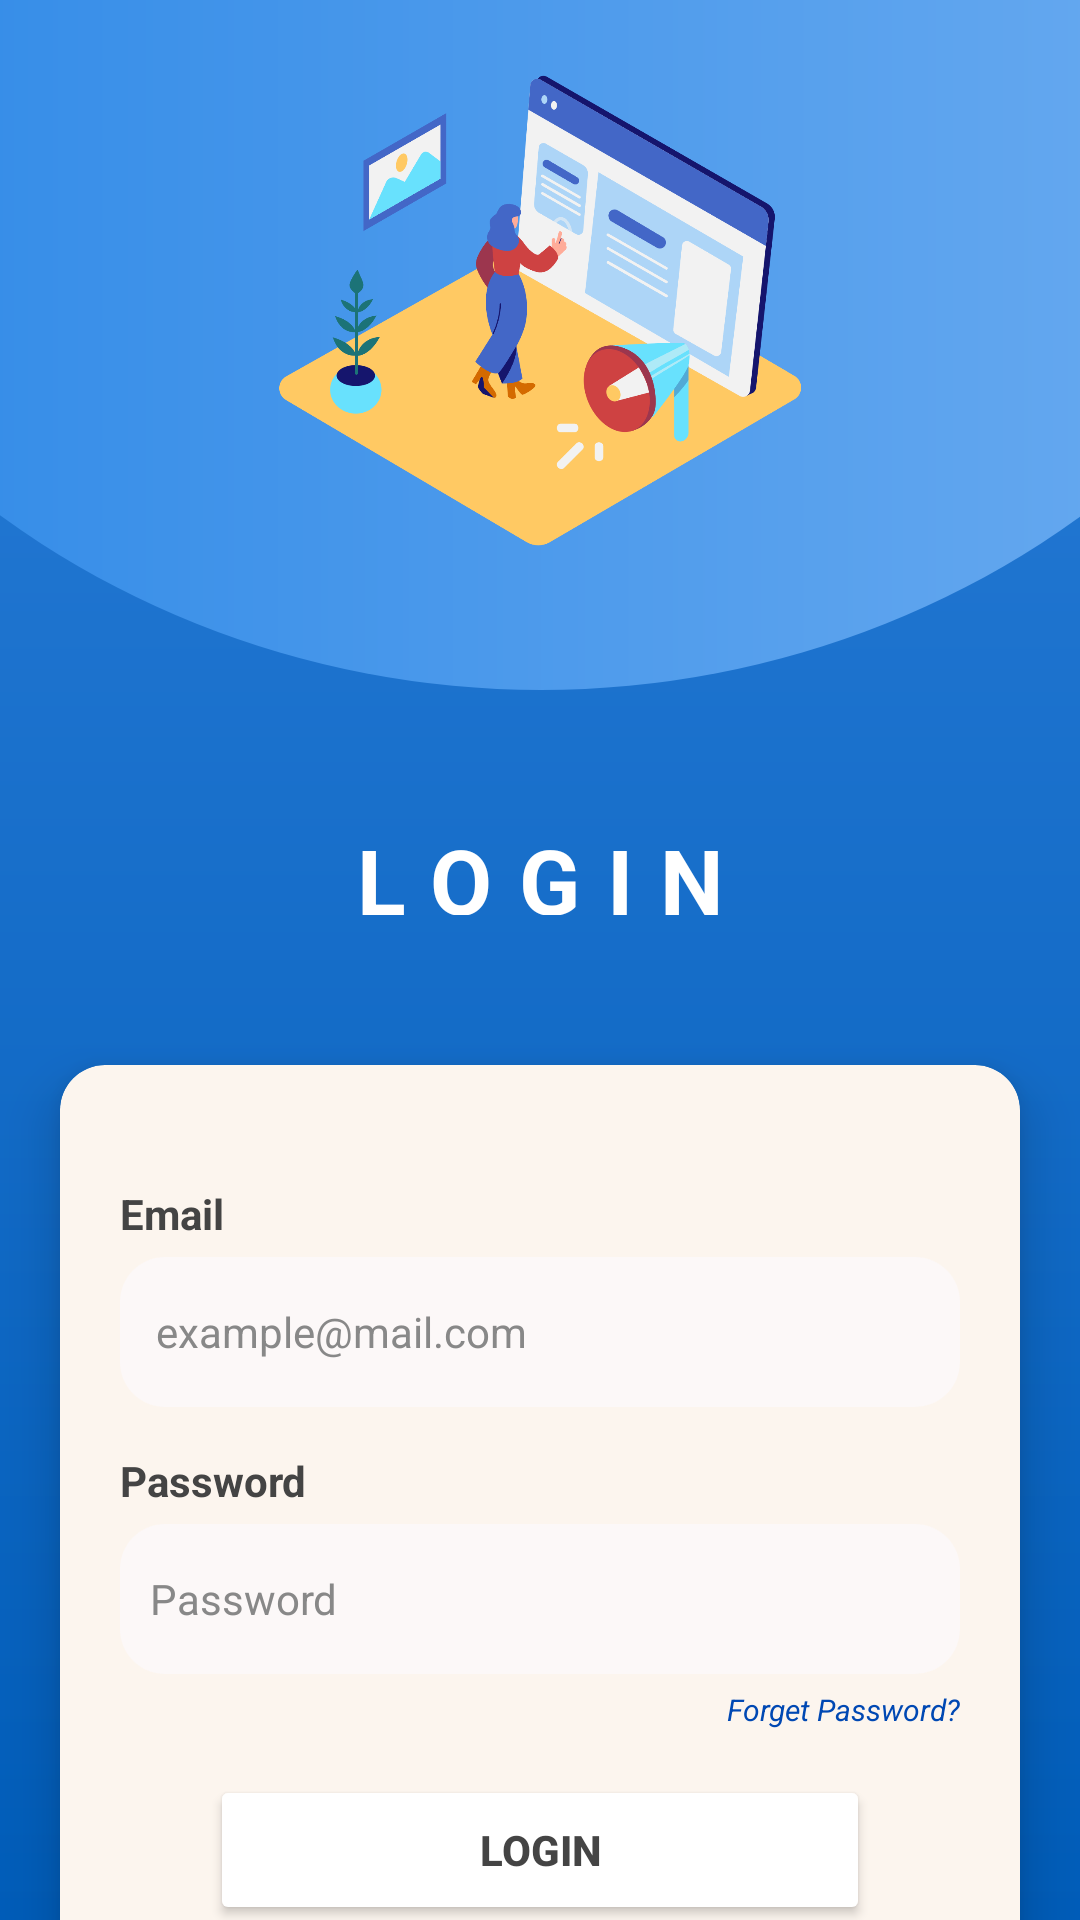

Reconstruct the res/layout file that produces this screen, plus the resources it refers to.
<!-- AndroidManifest.xml: application theme Theme.Ecommerce_Katalog -->
<!-- res/layout/activity_login_form.xml -->
<?xml version="1.0" encoding="utf-8"?>
<androidx.constraintlayout.widget.ConstraintLayout xmlns:android="http://schemas.android.com/apk/res/android"
    xmlns:app="http://schemas.android.com/apk/res-auto"
    xmlns:tools="http://schemas.android.com/tools"
    android:id="@+id/main"
    android:layout_width="match_parent"
    android:layout_height="match_parent"
    android:background="@drawable/bg_login_gradient"
    tools:context=".LoginForm">

    <ImageView
        android:id="@+id/topCircle"
        android:layout_width="600dp"
        android:layout_height="580dp"
        android:src="@drawable/gradient_background"
        android:scaleType="centerCrop"
        app:layout_constraintTop_toTopOf="parent"
        app:layout_constraintStart_toStartOf="parent"
        app:layout_constraintEnd_toEndOf="parent"
        android:translationY="-350dp"/>

    
    <ImageView
        android:id="@+id/imgHeader"
        android:layout_width="200dp"
        android:layout_height="200dp"
        android:layout_margin="5dp"
        android:src="@drawable/login_icon"
        app:layout_constraintTop_toTopOf="parent"
        app:layout_constraintStart_toStartOf="parent"
        app:layout_constraintEnd_toEndOf="parent"
        android:layout_marginTop="45dp"/>
    
    <TextView
        style="@style/Title"
        android:id="@+id/txtLoginTitle"
        android:layout_width="wrap_content"
        android:layout_height="32dp"
        android:layout_marginTop="68dp"
        android:text="LOGIN"
        android:textColor="@android:color/white"
        android:textSize="30sp"
        android:textStyle="bold"
        app:layout_constraintEnd_toEndOf="parent"
        app:layout_constraintStart_toStartOf="parent"
        app:layout_constraintTop_toBottomOf="@id/imgHeader" />

    <androidx.cardview.widget.CardView
        android:backgroundTint="@color/color_primary"
        android:id="@+id/cardLogin"
        android:layout_width="0dp"
        android:layout_height="wrap_content"
        android:layout_marginTop="50dp"
        android:layout_marginBottom="10dp"
        android:layout_marginLeft="20dp"
        android:layout_marginRight="20dp"
        app:cardCornerRadius="15dp"
        app:cardElevation="10dp"
        app:layout_constraintTop_toBottomOf="@id/txtLoginTitle"
        app:layout_constraintStart_toStartOf="parent"
        app:layout_constraintEnd_toEndOf="parent">

        <LinearLayout
            android:layout_width="match_parent"
            android:layout_height="wrap_content"
            android:orientation="vertical"
            android:padding="20dp"
            android:layout_marginTop="20dp">

            
            <TextView
                style="@style/Subtitle"
                android:layout_width="match_parent"
                android:layout_height="wrap_content"
                android:text="Email"
                android:layout_marginBottom="5dp"/>

            
            <EditText
                android:id="@+id/edtEmail"
                style="@style/CustomEditText"
                android:layout_width="match_parent"
                android:layout_height="wrap_content"
                android:hint="example@mail.com"
                android:inputType="textEmailAddress"/>

            
            <TextView
                style="@style/Subtitle"
                android:layout_width="match_parent"
                android:layout_height="wrap_content"
                android:text="Password"
                android:layout_marginTop="15dp"
                android:layout_marginBottom="5dp"/>

            
            <EditText
                style="@style/CustomEditText"
                android:id="@+id/edtPassword"
                android:layout_width="match_parent"
                android:layout_height="50dp"
                android:hint="Password"
                android:inputType="textPassword"
                android:padding="10dp"/>

            
            <TextView
                android:id="@+id/txtForget"
                android:layout_width="wrap_content"
                android:layout_height="wrap_content"
                android:text="Forget Password?"
                android:textSize="10sp"
                android:textStyle="italic"
                android:textColor="@color/purple"
                android:layout_gravity="end"
                android:layout_marginTop="5dp"/>

            
            <Button
                android:id="@+id/btnLogin"
                android:layout_width="match_parent"
                android:layout_gravity="center"
                android:layout_height="50dp"
                android:backgroundTint="@color/white"
                android:text="Login"
                android:textColor="@color/black"
                android:textStyle="bold"
                android:layout_marginRight="30dp"
                android:layout_marginLeft="30dp"
                android:layout_marginTop="15dp"/>

            
            <TextView
                android:id="@+id/txtSignUp"
                android:layout_width="match_parent"
                android:layout_height="wrap_content"
                android:text="Don't Have Account? Sign Up"
                android:textAlignment="center"
                android:layout_marginTop="10dp"
                android:textSize="12sp"/>

        </LinearLayout>
    </androidx.cardview.widget.CardView>

    
    <TextView
        android:id="@+id/txtFooter"
        android:layout_width="wrap_content"
        android:layout_height="wrap_content"
        android:text="© E-CommerceZyy 2025"
        android:textColor="@android:color/white"
        android:textSize="10sp"
        app:layout_constraintBottom_toBottomOf="parent"
        app:layout_constraintStart_toStartOf="parent"
        app:layout_constraintEnd_toEndOf="parent"
        android:layout_marginBottom="10dp"/>

</androidx.constraintlayout.widget.ConstraintLayout>
<!-- resources referenced by this layout -->
<resources>
  <color name="black">#444444</color>
  <color name="color_primary">#FCF5EE</color>
  <color name="purple">#0048B3</color>
  <color name="white">#FFFFFFFF</color>
  <!-- drawable bg_login_gradient (drawable) -->
  <?xml version="1.0" encoding="utf-8"?>
  
  <shape xmlns:android="http://schemas.android.com/apk/res/android">
      <gradient
          android:startColor="#2B7ED9"
          android:endColor="#005CB8"
          android:angle="270" />
  </shape>
  <!-- drawable gradient_background (drawable) -->
  <?xml version="1.0" encoding="utf-8"?>
  
  <layer-list xmlns:android="http://schemas.android.com/apk/res/android">
      <item>
          <shape android:shape="oval">
             <gradient
                 android:startColor="#2986E6"
                 android:endColor="#71AFF1"/>
              <corners android:radius="500dp"/>
          </shape>
      </item>
  </layer-list>
  <!-- drawable login_icon: png bitmap (drawable, 167195 bytes) -->
  <style name="CustomEditText">
          <item name="android:background">@drawable/bg_editteks</item>
          <item name="android:textColor">@color/black</item>
          <item name="android:textColorHint">@color/gray</item>
          <item name="android:padding">12dp</item>
          <item name="android:textSize">14sp</item>
          <item name="android:minHeight">50dp</item>
      </style>
  <style name="Subtitle" parent="Widget.MaterialComponents.TextView">
          <item name="android:textColor">@color/black</item>
          <item name="android:textSize">14sp</item>
          <item name="android:textStyle">bold</item>
          <item name="android:fontFamily">roboto</item>
      </style>
  <style name="Title" parent="Widget.MaterialComponents.TextView">
          <item name="android:textColor">@color/white</item>
          <item name="android:textSize">36sp</item>
          <item name="android:textStyle">bold</item>
          <item name="android:gravity">center</item>
          <item name="android:letterSpacing">0.3</item>
          <item name="android:fontFamily">sans-serif</item>
      </style>
  <style name="Theme.Ecommerce_Katalog" parent="Base.Theme.Ecommerce_Katalog" />
  <!-- drawable bg_editteks (drawable) -->
  <?xml version="1.0" encoding="utf-8"?>
  
  <layer-list xmlns:android="http://schemas.android.com/apk/res/android">
      <item>
          <shape android:shape="rectangle">
              <solid android:color="#FCF8F8"/>
              <corners android:radius="15dp"/>
          </shape>
      </item>
  </layer-list>
  <color name="gray">#888888</color>
  <style name="Base.Theme.Ecommerce_Katalog" parent="Theme.Material3.DayNight.NoActionBar">
          
          <item name="colorPrimary">@color/purple</item>
          <item name="colorOnPrimary">@color/white</item>
          <item name="colorSecondary">@color/my_light_on_secondary</item>
      </style>
  <color name="my_light_on_secondary">#FFFFFFFF</color>
</resources>
